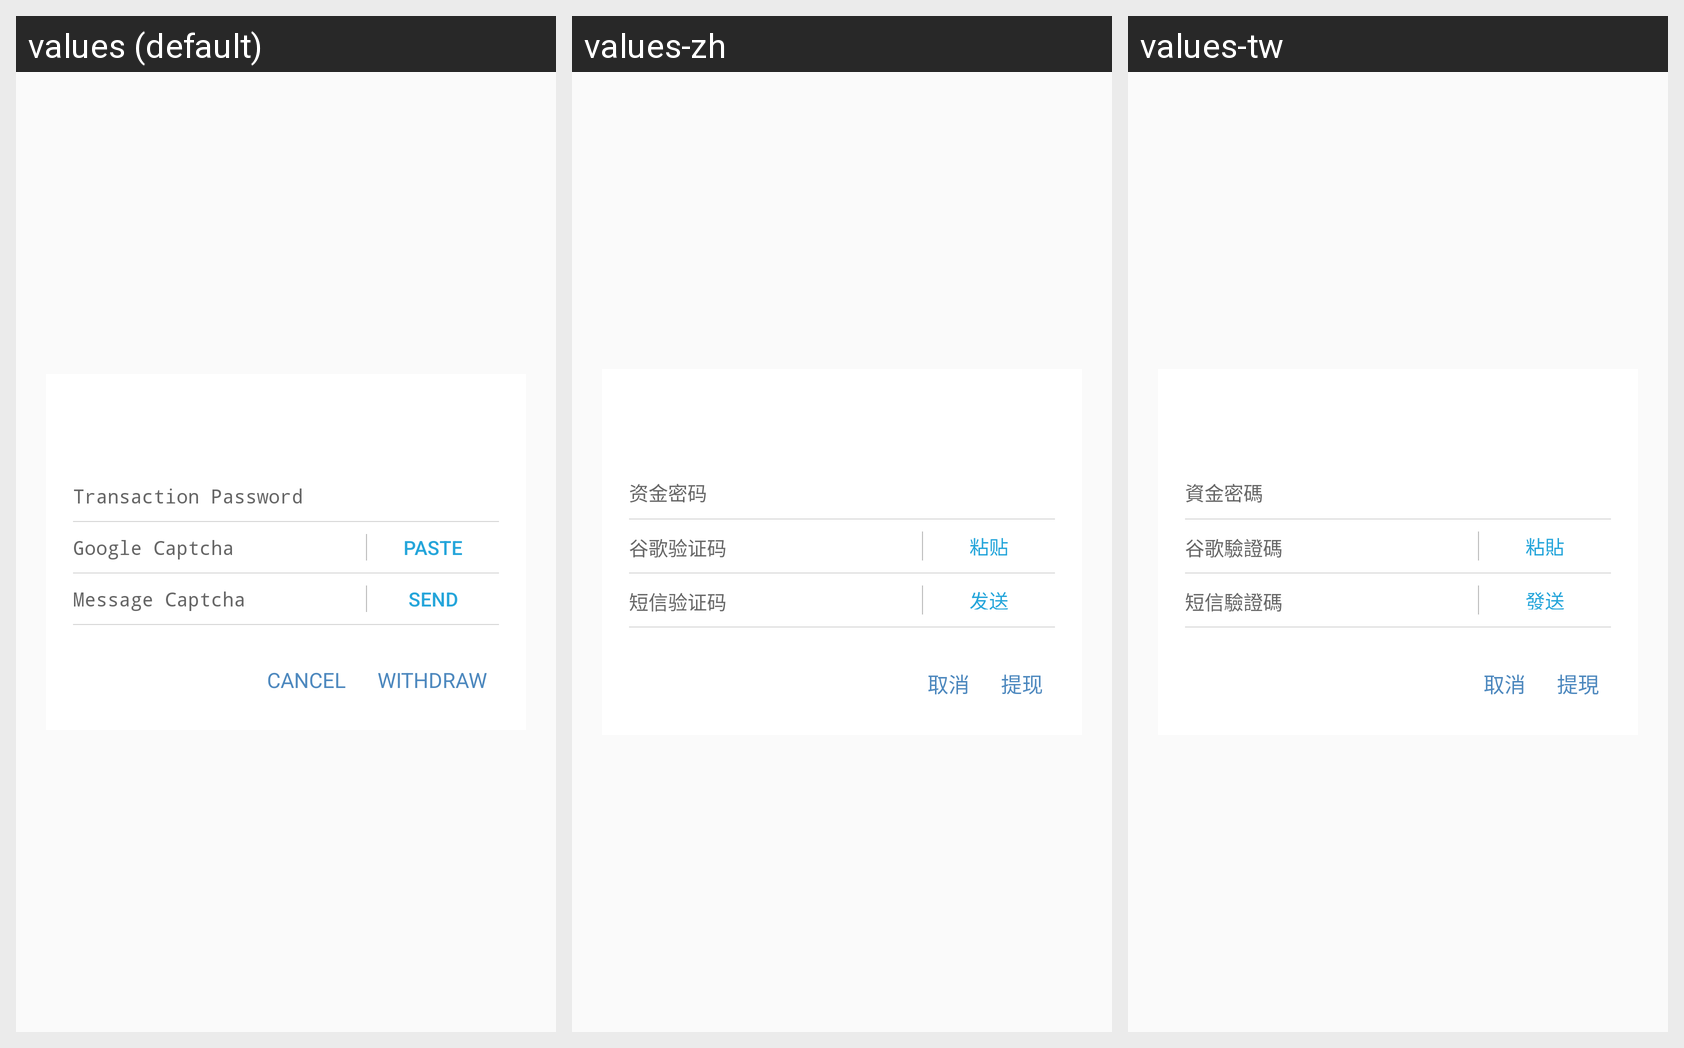

Strings drawn on this Android screen and how each of the app's shown locales translates them:
Android screen res/layout/dialog_withdraw.xml rendered under 3 locales, left to right: values (default), values-zh, values-tw. Device: Nexus 5 (rendered at 1080×1920; each locale shown at half size, 540×960, under a caption strip naming it); theme AppTheme.
Strings drawn on this screen, with the default value and each locale's value (text and hints the layout hard-codes, and strings that could not be matched under every locale, appear in the picture but are not listed):

user_zjmm
  values: Transaction Password
  values-zh: 资金密码
  values-tw: 資金密碼

dialog_withdraw_google_hint
  values: Google Captcha
  values-zh: 谷歌验证码
  values-tw: 谷歌驗證碼

user_zt
  values: Paste
  values-zh: 粘贴
  values-tw: 粘貼

user_dxyzm
  values: Message Captcha
  values-zh: 短信验证码
  values-tw: 短信驗證碼

user_get_code
  values: Send
  values-zh: 发送
  values-tw: 發送

dialog_cancel_text
  values: CANCEL
  values-zh: 取消
  values-tw: 取消

dialog_withdraw
  values: WITHDRAW
  values-zh: 提现
  values-tw: 提現
